Image classification data set "DATASETPDI" (xNikoBM/SkyViewFacor on GitHub). Class labels (2): CIELO, estructura.

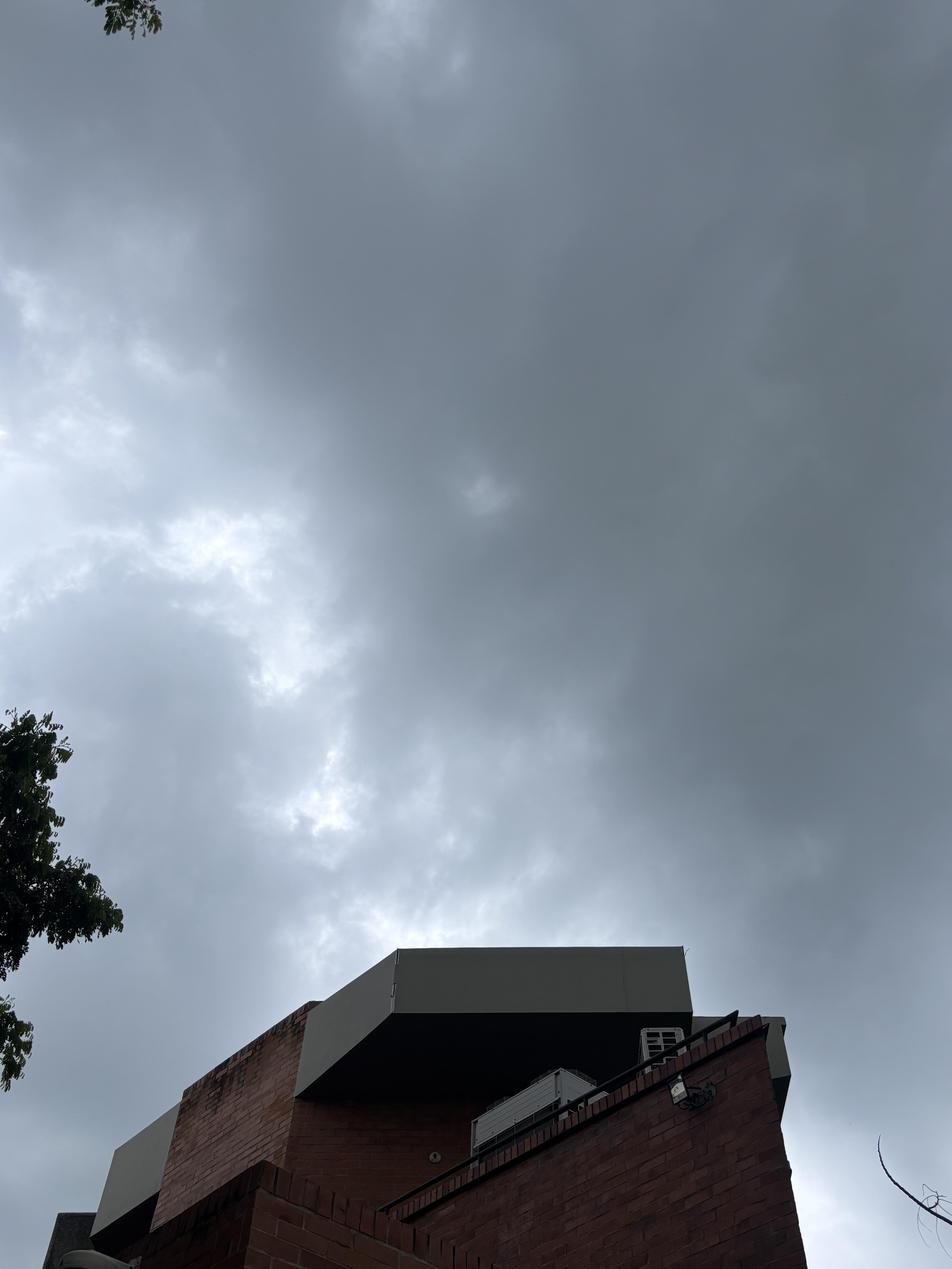
Label: estructura

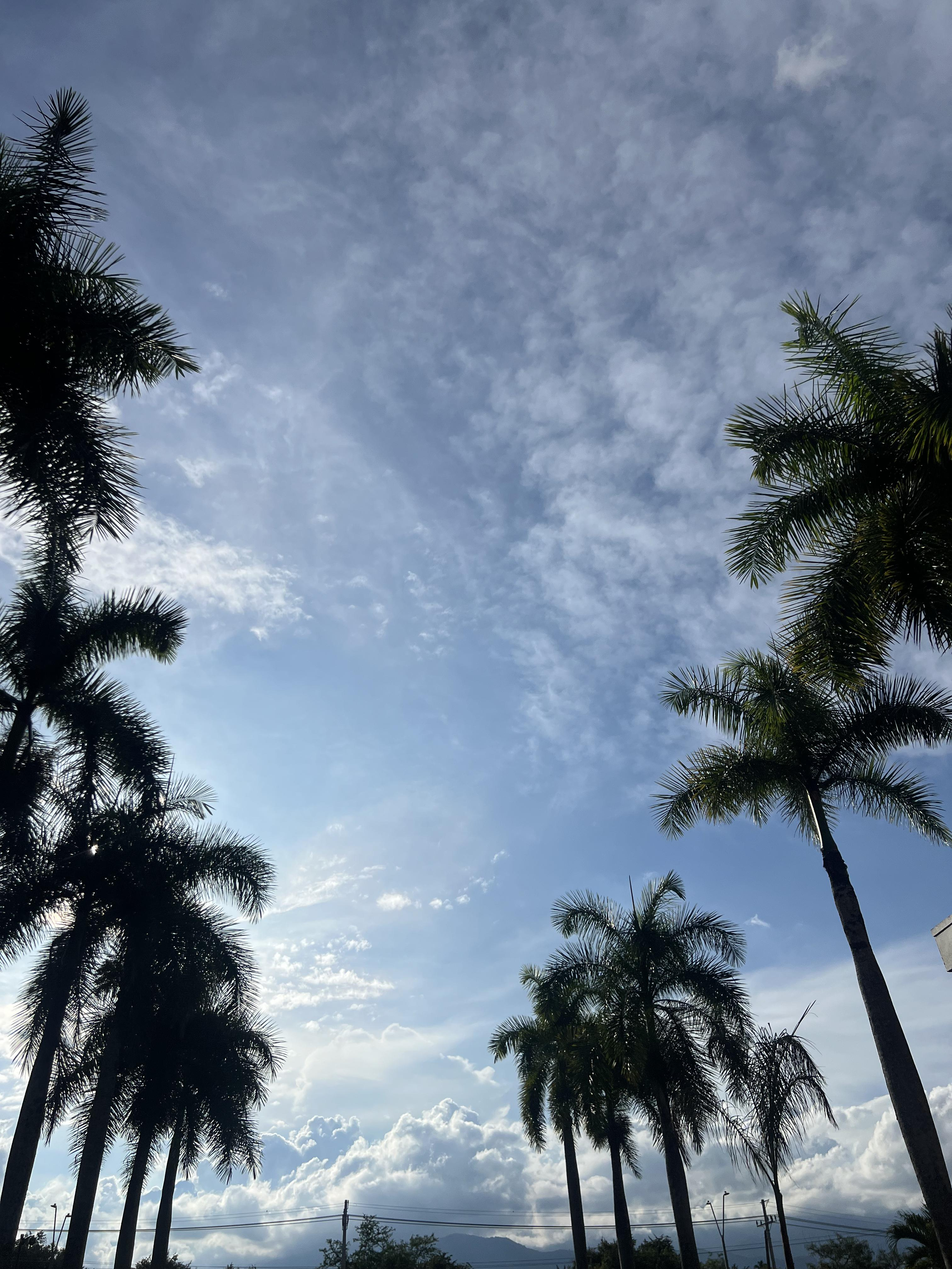
Label: CIELO

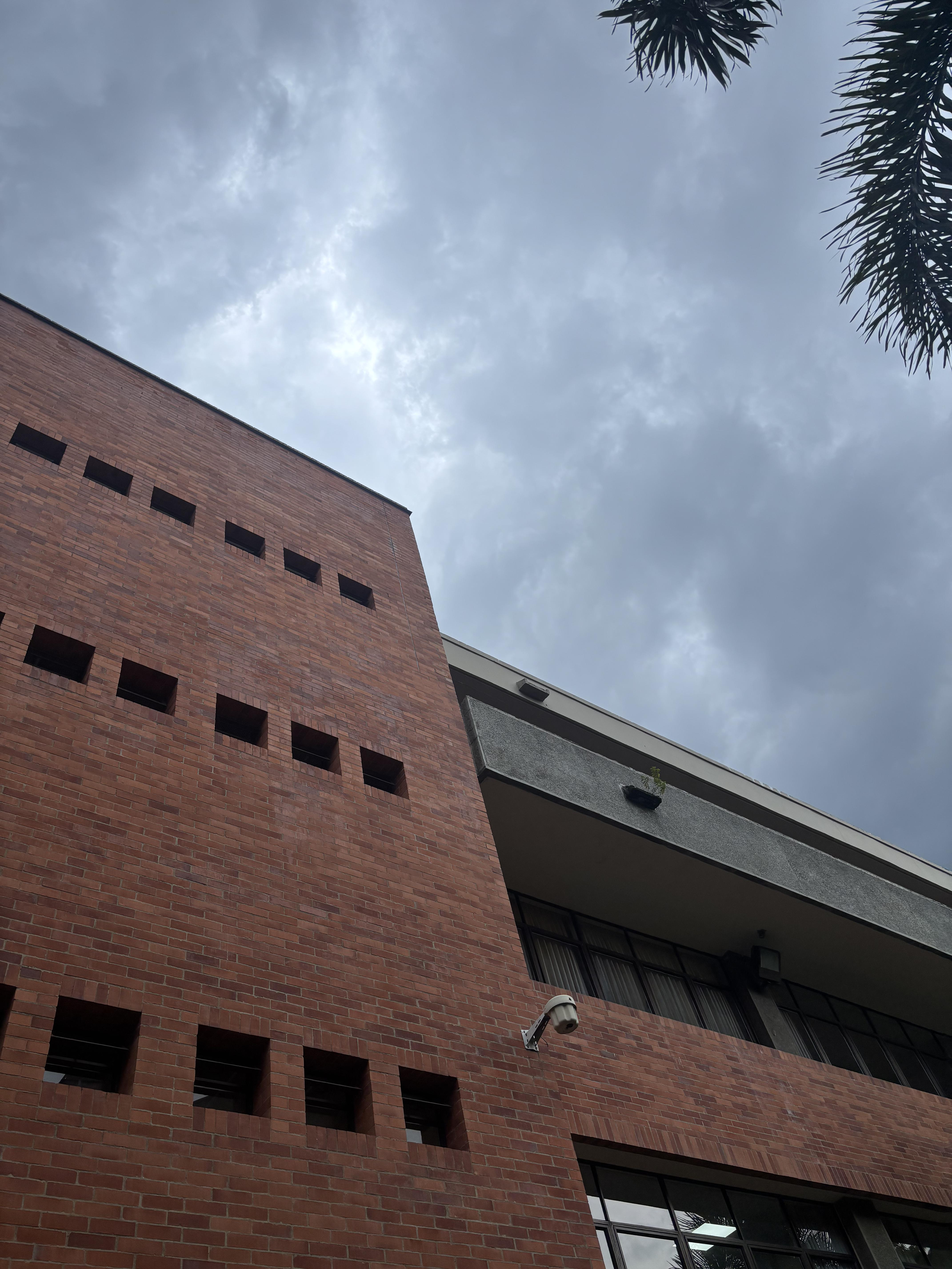
Label: estructura

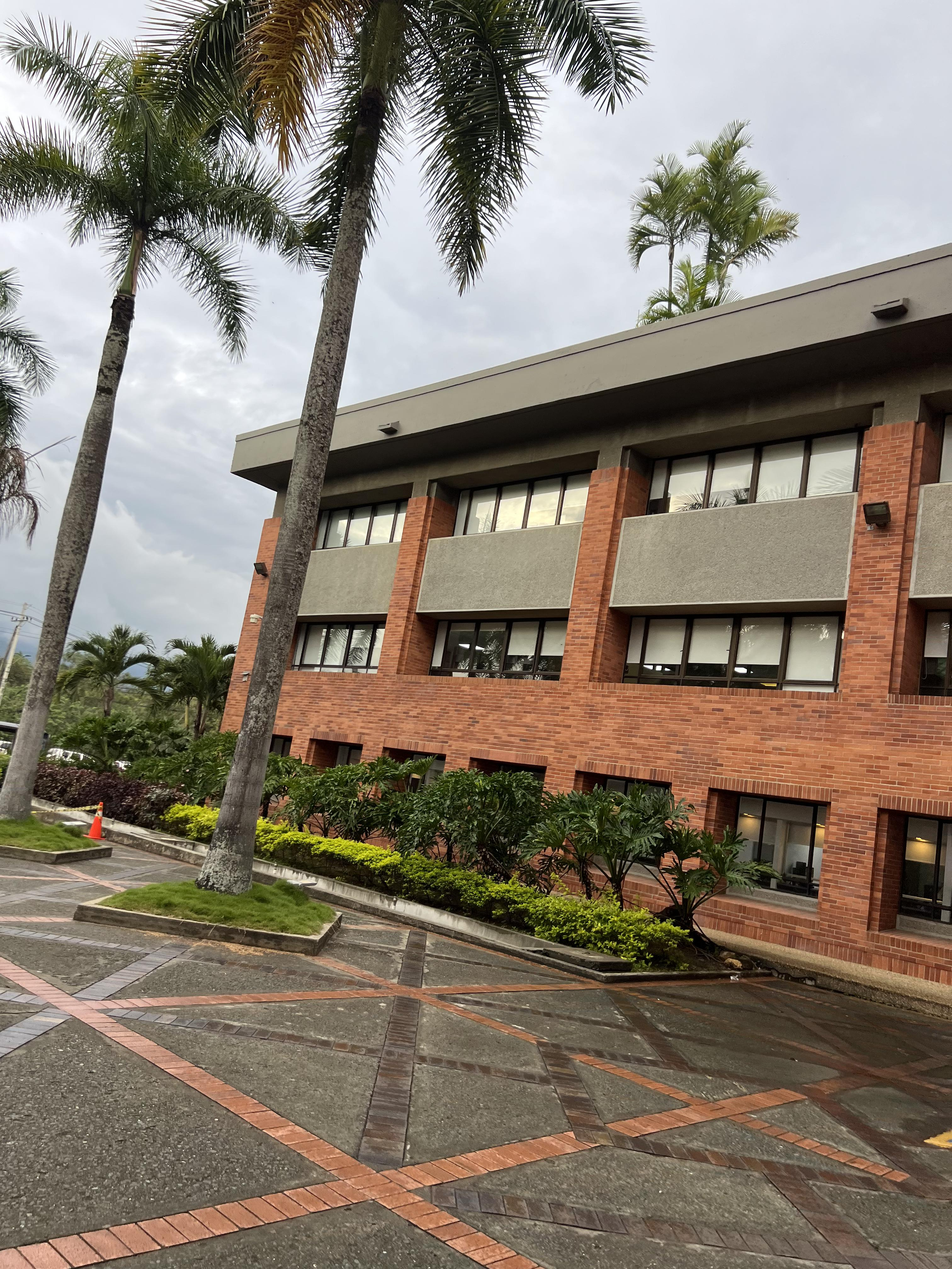
Label: estructura

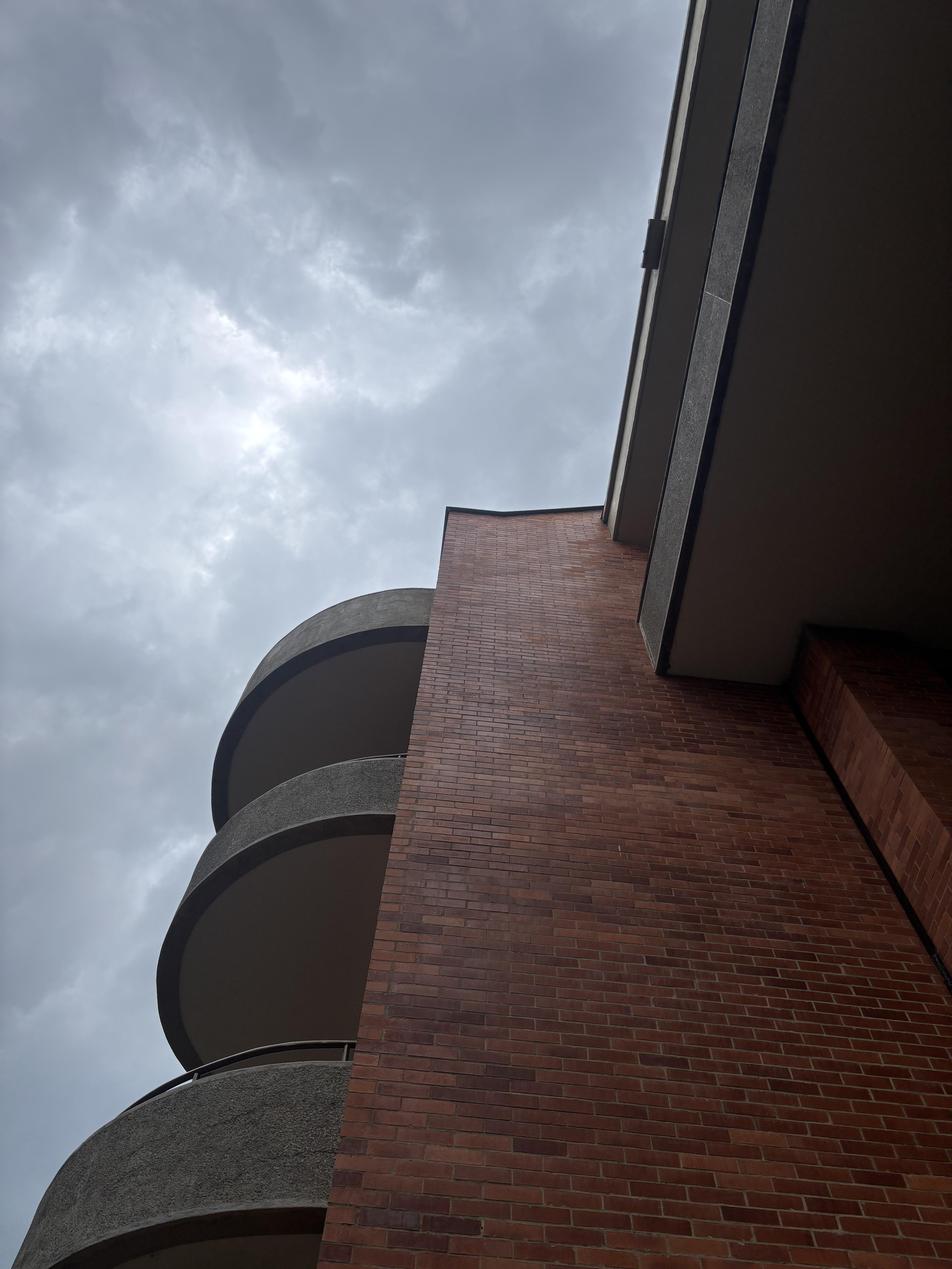
Label: estructura

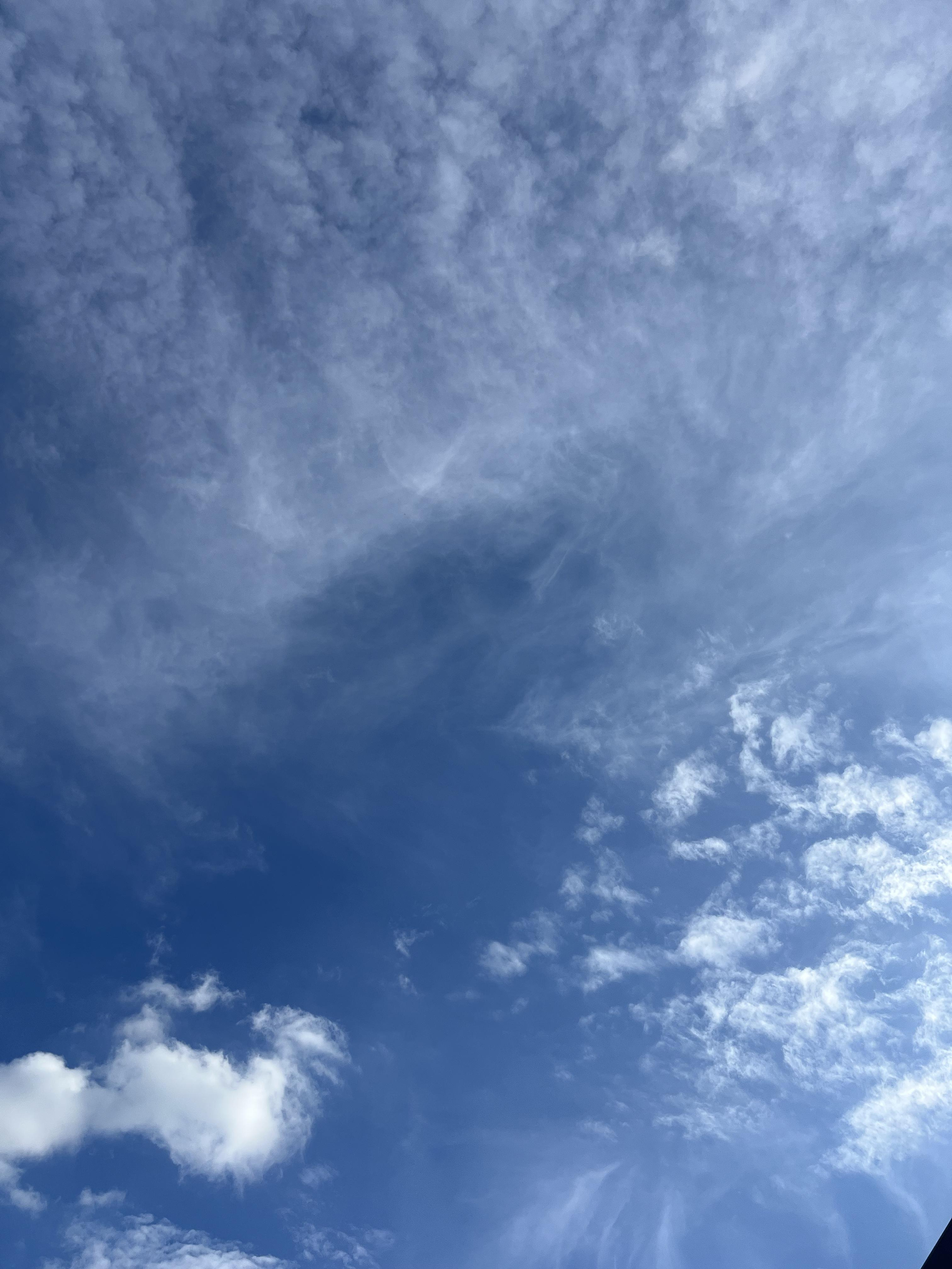
Label: CIELO
